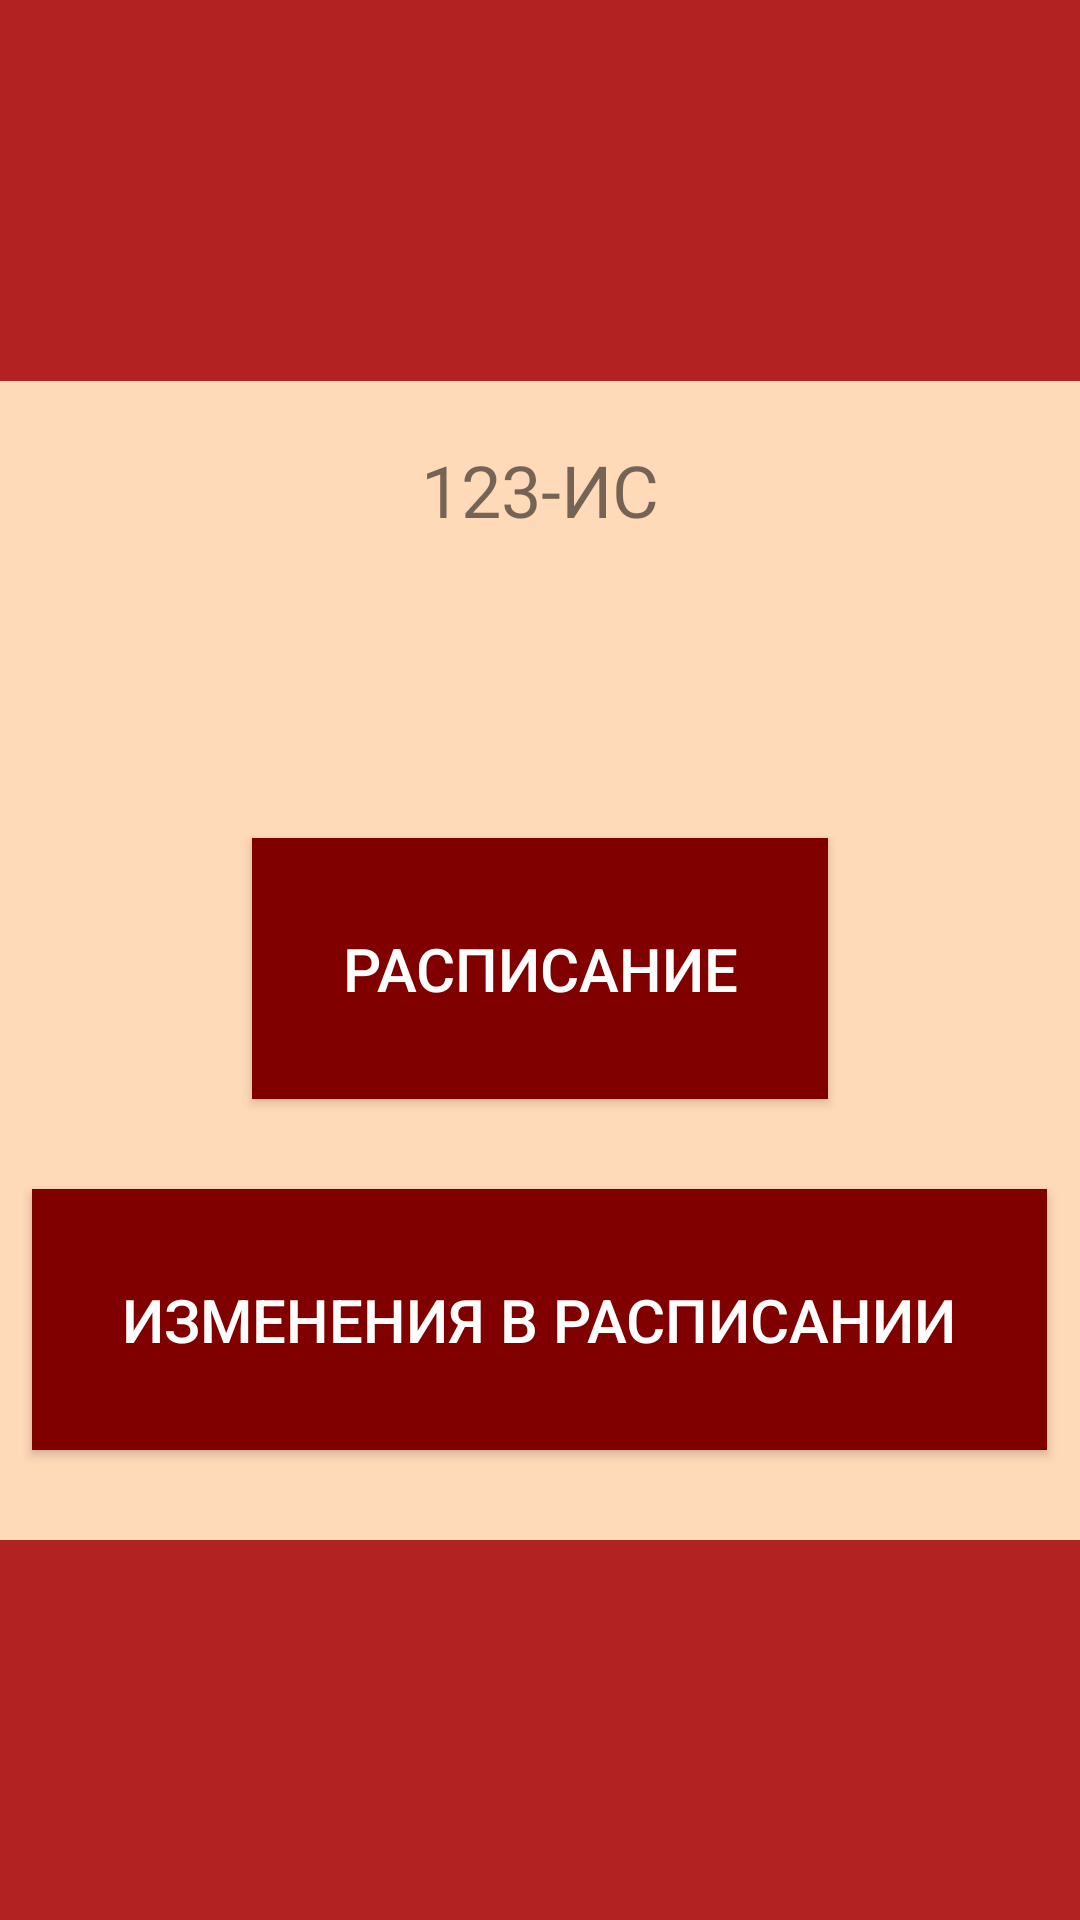

Write the Android layout XML for this screen, with the resource values it uses.
<!-- AndroidManifest.xml: application theme Theme.AppCompat.Light -->
<!-- res/layout/student_menu.xml -->
<?xml version="1.0" encoding="utf-8"?>
<androidx.constraintlayout.widget.ConstraintLayout xmlns:android="http://schemas.android.com/apk/res/android"
    xmlns:app="http://schemas.android.com/apk/res-auto"
    xmlns:tools="http://schemas.android.com/tools"
    android:layout_width="match_parent"
    android:layout_height="match_parent"
    android:background="#B22222"
    tools:context=".Student_menu">

    <LinearLayout
        android:layout_width="match_parent"
        android:layout_height="wrap_content"
        android:orientation="vertical"
        android:gravity="center"
        android:background="#FFDAB9"
        app:layout_constraintBottom_toBottomOf="parent"
        app:layout_constraintEnd_toEndOf="parent"
        app:layout_constraintStart_toStartOf="parent"
        app:layout_constraintTop_toTopOf="parent">
        <TextView
            android:layout_width="wrap_content"
            android:layout_height="wrap_content"
            android:paddingTop="20dp"
            android:text="123-ИС"
            android:textSize="24dp"
            android:paddingBottom="100dp"/>
        <Button
            android:layout_width="wrap_content"
            android:layout_height="wrap_content"
            android:textSize="20dp"
            android:padding="30dp"
            android:textColor="@color/white"
            android:background="#800000"
            android:layout_marginBottom="30dp"
            android:text="@string/rasp"/>
        <Button
            android:layout_width="wrap_content"
            android:layout_height="wrap_content"
            android:textSize="20dp"
            android:padding="30dp"
            android:textColor="@color/white"
            android:background="#800000"
            android:layout_marginBottom="30dp"
            android:text="Изменения в расписании"/>
    </LinearLayout>

</androidx.constraintlayout.widget.ConstraintLayout>
<!-- resources referenced by this layout -->
<resources>
  <color name="white">#FFFFFFFF</color>
  <string name="rasp">Расписание</string>
</resources>
